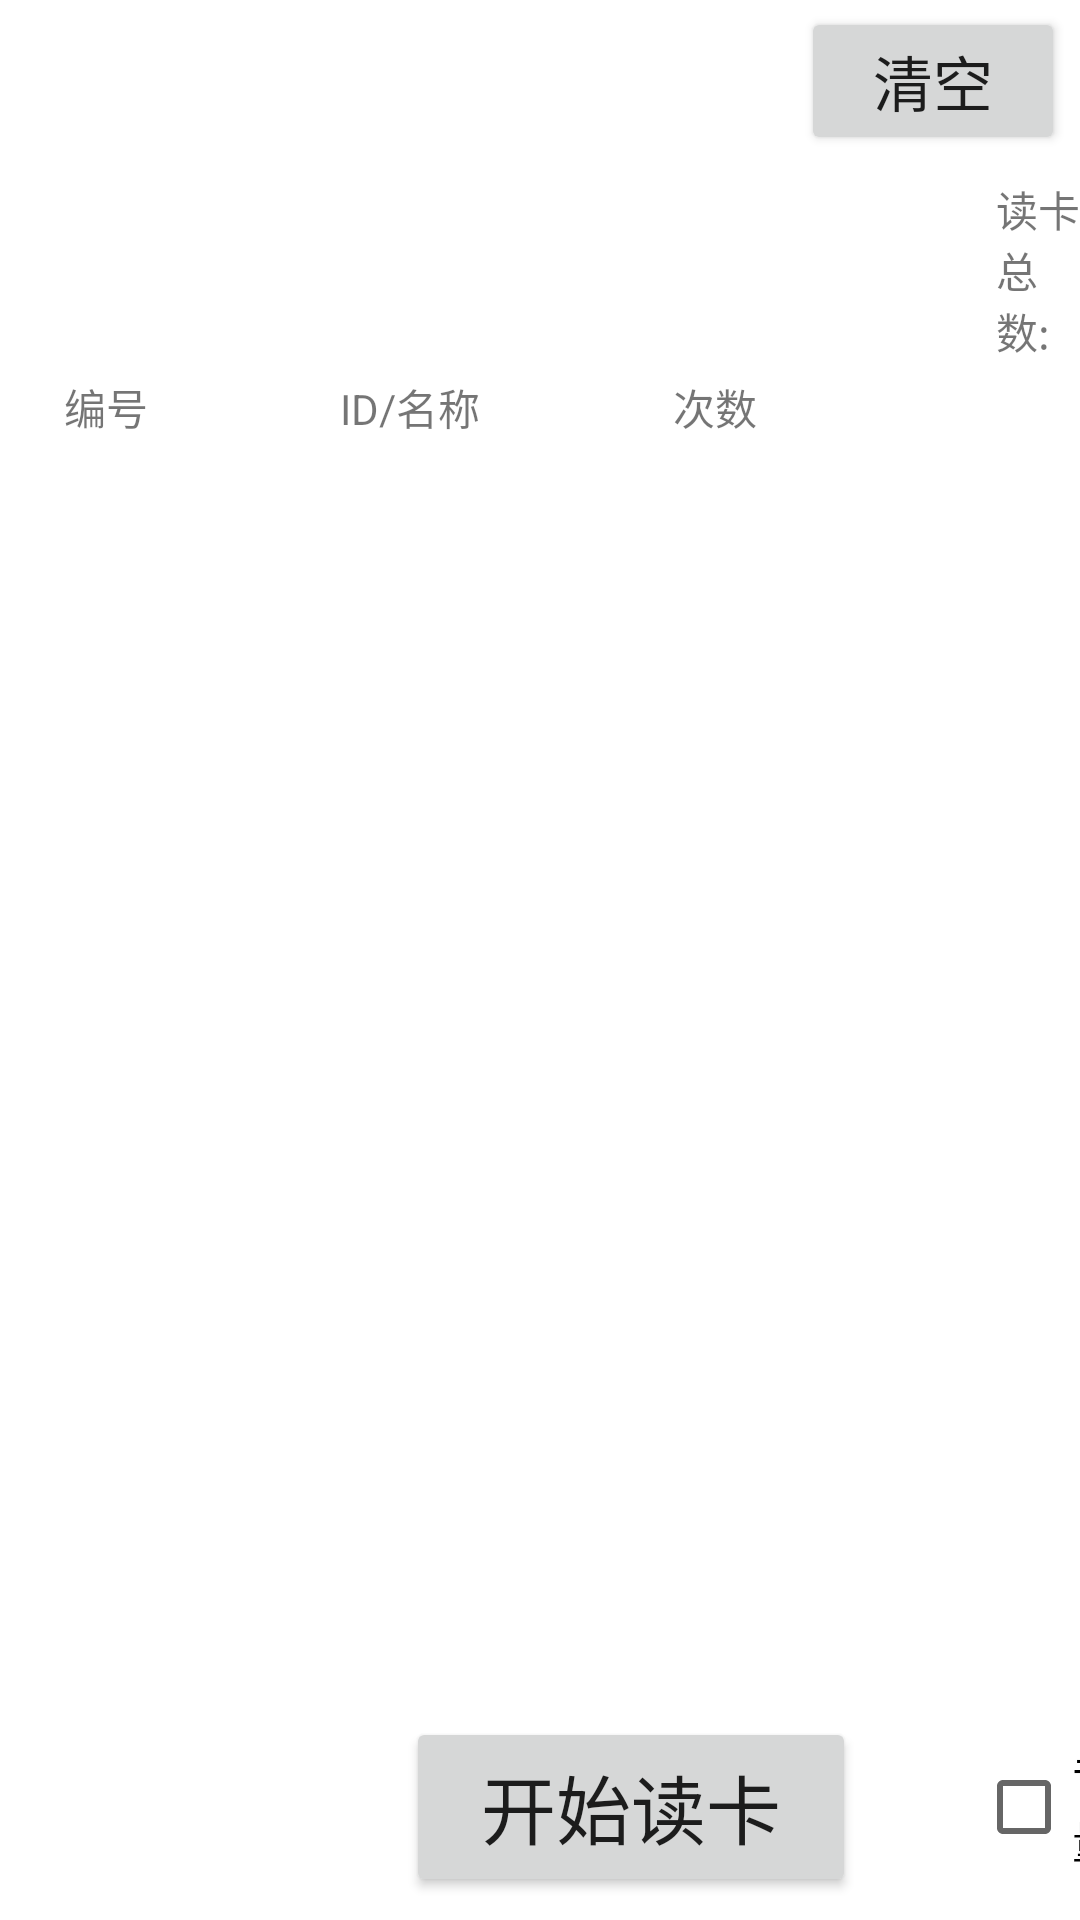

Layout XML and referenced resources for this Android screen:
<!-- AndroidManifest.xml: application theme Theme.StoreReceiveTest -->
<!-- res/layout/activity_stockissue.xml -->
<?xml version="1.0" encoding="utf-8"?>
<LinearLayout
xmlns:android="http://schemas.android.com/apk/res/android"
xmlns:tools="http://schemas.android.com/tools"
android:layout_width="match_parent"
android:layout_height="match_parent"
android:orientation="vertical"
tools:context=".StockIssue.WithRFID.stockissue">

<LinearLayout
    android:layout_width="match_parent"
    android:layout_height="wrap_content"
    android:layout_margin="5dp"
    android:visibility="gone"
    android:orientation="horizontal">
    <Button
        android:layout_width="wrap_content"
        android:layout_height="wrap_content"
        android:text="#SET_"
        android:padding="10dp"
        />

    <Button
        android:layout_width="wrap_content"
        android:layout_height="wrap_content"
        android:padding="10dp"
        android:text="#GET_"/>
</LinearLayout>

<LinearLayout
    android:layout_width="match_parent"
    android:layout_height="wrap_content"
    android:layout_margin="5dp"
    android:visibility="gone"
    android:orientation="horizontal">
    <EditText
        android:id="@+id/et_sensitivity"
        android:layout_width="0dp"
        android:layout_height="wrap_content"
        android:layout_weight="1"
        android:hint="请输入指令"
        android:padding="10dp"
        android:inputType="text"
        />

    <Button
        android:layout_width="wrap_content"
        android:layout_height="wrap_content"
        android:padding="10dp"
        android:text="SEND"/>
</LinearLayout>

<LinearLayout
    android:layout_width="match_parent"
    android:layout_height="wrap_content"
    android:layout_marginLeft="5dp"
    android:layout_marginRight="5dp"
    android:layout_marginTop="5dp"
    android:gravity="center"
    android:orientation="horizontal">

    <SeekBar
        android:id="@+id/SeekBar"
        android:layout_width="wrap_content"
        android:layout_height="40dp"
        android:layout_weight="9"
        android:max="15"
        android:min="0"
        android:progress="15"
        android:visibility="invisible" />
    <Button
        android:id="@+id/button_clear"
        android:layout_width="wrap_content"
        android:layout_height="wrap_content"
        android:layout_marginBottom="5dp"
        android:textSize="20dp"
        android:text="清空"/>

</LinearLayout>
<LinearLayout
    android:layout_width="match_parent"
    android:layout_height="wrap_content"
    android:orientation="horizontal">

    <TextView
        android:layout_width="wrap_content"
        android:layout_height="wrap_content"
        android:layout_marginLeft="20dp"
        android:text="灵敏度:"
        android:visibility="invisible" />

    <TextView
        android:id="@+id/text_power"
        android:layout_width="wrap_content"
        android:layout_height="match_parent"
        android:text="15"
        android:visibility="invisible" />
    <TextView
        android:layout_width="wrap_content"
        android:layout_height="wrap_content"
        android:layout_marginLeft="250dp"
        android:text="读卡总数:"/>
    <TextView
        android:id="@+id/text_count"
        android:layout_width="wrap_content"
        android:layout_height="wrap_content"
        android:text=""/>
</LinearLayout>

<LinearLayout
    android:layout_width="match_parent"
    android:layout_height="wrap_content"
    android:orientation="horizontal"
    android:layout_marginTop="5dp">
    <TextView
        android:layout_width="wrap_content"
        android:layout_height="wrap_content"
        android:layout_weight="1"
        android:gravity="center"
        android:text="编号"/>
    <TextView
        android:layout_width="wrap_content"
        android:layout_height="wrap_content"
        android:layout_weight="2"
        android:gravity="center"
        android:text="ID/名称"/>
    <TextView
        android:layout_width="wrap_content"
        android:layout_height="wrap_content"
        android:layout_weight="1"
        android:gravity="center"
        android:text="次数"/>
    <TextView
        android:layout_width="wrap_content"
        android:layout_height="wrap_content"
        android:layout_weight="2"
        android:text=""/>
</LinearLayout>

<ListView
    android:id="@+id/lv_data"
    android:layout_width="match_parent"
    android:layout_height="wrap_content"
    android:layout_weight="1"/>


<LinearLayout
    android:layout_width="match_parent"
    android:layout_height="wrap_content"
    android:layout_gravity="center"
    android:layout_marginLeft="5dp"
    android:gravity="center"
    android:orientation="horizontal">

    <Button
        android:id="@+id/button4"
        android:layout_width="wrap_content"
        android:layout_height="60dp"
        android:layout_gravity="center"
        android:layout_marginBottom="5dp"
        android:gravity="center"
        android:onClick="onClick"
        android:text="上电"
        android:textSize="20dp"
        android:visibility="invisible" />

    <Button
        android:id="@+id/button_start"
        android:layout_width="150dp"
        android:layout_height="60dp"
        android:layout_gravity="center"
        android:layout_marginLeft="40dp"
        android:layout_marginBottom="5dp"
        android:gravity="center"
        android:text="开始读卡"
        android:textSize="25dp" />

    <CheckBox
        android:id="@+id/checkbox"
        android:layout_width="wrap_content"
        android:layout_height="wrap_content"
        android:layout_marginLeft="40dp"
        android:layout_marginBottom="5dp"
        android:text="音量"
        android:textSize="15dp" />
</LinearLayout>


</LinearLayout>
<!-- resources referenced by this layout -->
<resources>
  <style name="Theme.StoreReceiveTest" parent="Theme.MaterialComponents.DayNight.DarkActionBar">
          
          <item name="colorPrimary">@color/purple_500</item>
          <item name="colorPrimaryVariant">@color/purple_700</item>
          <item name="colorOnPrimary">@color/white</item>
          
          <item name="colorSecondary">@color/teal_200</item>
          <item name="colorSecondaryVariant">@color/teal_700</item>
          <item name="colorOnSecondary">@color/black</item>
          
          <item name="android:statusBarColor" tools:targetApi="l">?attr/colorPrimaryVariant</item>
          
      </style>
  <color name="purple_500">#FF6200EE</color>
  <color name="purple_700">#FF3700B3</color>
  <color name="white">#FFFFFFFF</color>
  <color name="teal_200">#FF03DAC5</color>
  <color name="teal_700">#FF018786</color>
  <color name="black">#FF000000</color>
</resources>
